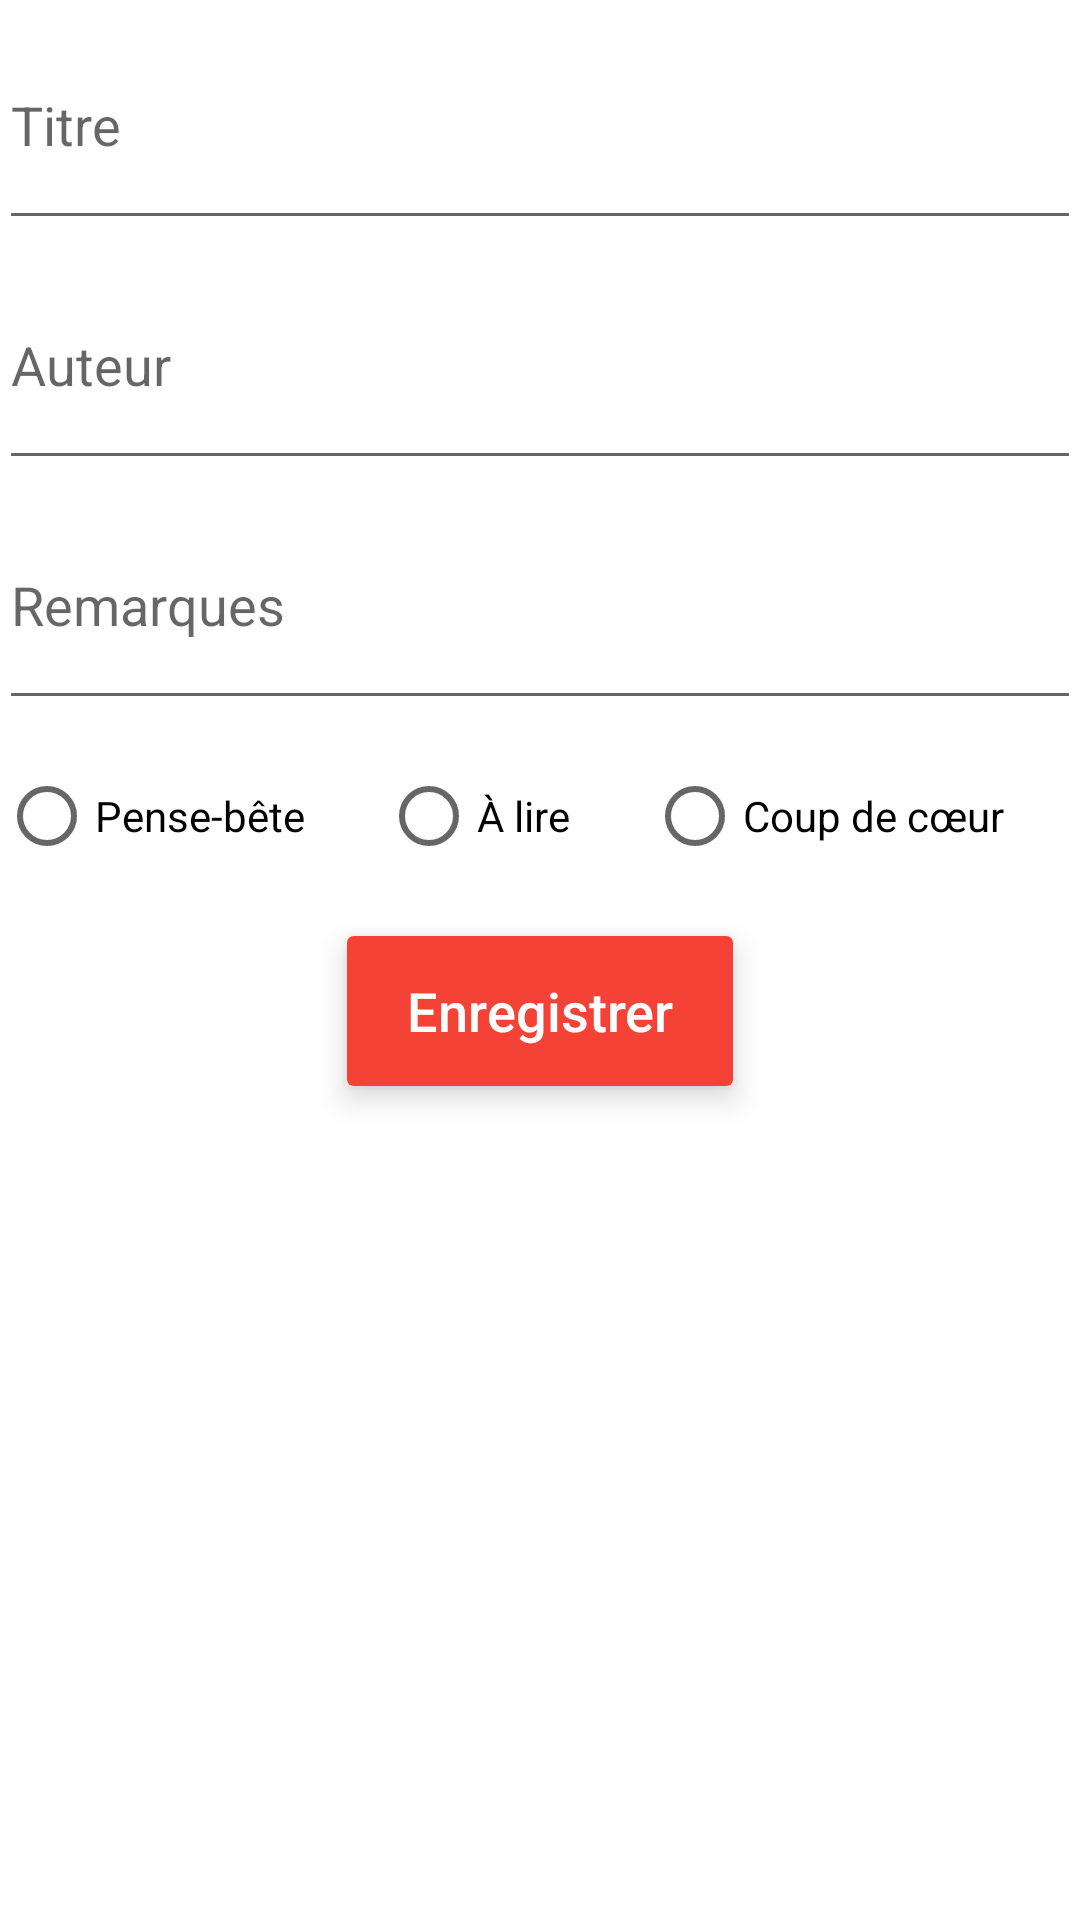

Produce the Android XML layout that renders to this screen, including the resource entries it uses.
<!-- AndroidManifest.xml: application theme AppTheme -->
<!-- res/layout/activity_book_note.xml -->
<RelativeLayout xmlns:android="http://schemas.android.com/apk/res/android"
    xmlns:tools="http://schemas.android.com/tools"
    xmlns:button="http://schemas.android.com/apk/res-auto"
    android:layout_width="match_parent"
    android:layout_height="match_parent"
    android:paddingLeft="@dimen/activity_horizontal_margin"
    android:paddingRight="@dimen/activity_horizontal_margin"
    android:paddingTop="@dimen/activity_vertical_margin"
    android:paddingBottom="@dimen/activity_vertical_margin"
    tools:context="com.notes.notes.newNote.BookNote">


    <LinearLayout
        android:orientation="vertical"
        android:layout_width="fill_parent"
        android:layout_height="fill_parent"
        android:layout_alignParentTop="true"
        android:layout_centerHorizontal="true">

        <EditText
            android:layout_width="fill_parent"
            android:layout_height="80dp"
            android:id="@+id/book_title"
            android:hint="Titre"/>

        <EditText
            android:layout_width="fill_parent"
            android:layout_height="80dp"
            android:id="@+id/book_author"
            android:hint="Auteur"/>

        <EditText
            android:layout_width="fill_parent"
            android:layout_height="80dp"
            android:id="@+id/book_notes"
            android:inputType="textMultiLine"
            android:ems="10"
            android:hint="Remarques"/>


        <RadioGroup
            android:layout_width="fill_parent"
            android:layout_height="wrap_content"
            android:orientation="horizontal"
            android:layout_marginTop="16dp">

            <RadioButton
                android:layout_width="wrap_content"
                android:layout_height="wrap_content"
                android:layout_weight="1"
                android:text="Pense-bête"
                android:id="@+id/radioPenseBete"
                android:layout_gravity="center_horizontal" />

            <RadioButton
                android:layout_width="wrap_content"
                android:layout_height="wrap_content"
                android:layout_weight="1"
                android:text="À lire"
                android:id="@+id/radioForReading"
                android:layout_gravity="center_horizontal" />

            <RadioButton
                android:layout_width="wrap_content"
                android:layout_height="wrap_content"
                android:layout_weight="1"
                android:text="Coup de cœur"
                android:id="@+id/radioFavorite"
                android:layout_gravity="center_horizontal" />

            </RadioGroup>

        <android.support.v7.widget.CardView
            xmlns:android="http://schemas.android.com/apk/res/android"
            xmlns:card_view="http://schemas.android.com/apk/res-auto"
            android:layout_width="wrap_content"
            android:layout_height="wrap_content"
            card_view:cardBackgroundColor="@color/red500"
            card_view:cardCornerRadius="2dp"
            android:layout_margin="24dp"
            card_view:cardElevation="6dp"
            android:layout_gravity="center"
            android:clickable="true"
            android:id="@+id/book_register"
            >

            <FrameLayout
                android:layout_width="fill_parent"
                android:layout_height="fill_parent"
                android:background="?android:attr/selectableItemBackground">

            <TextView android:id="@+id/text"
                android:layout_width="wrap_content"
                android:layout_height="50dp"
                android:paddingLeft="20dp"
                android:paddingRight="20dp"
                android:textColor="@color/white"
                android:fontFamily="sans-serif-medium"
                android:text="Enregistrer"
                android:textSize="18sp"
                android:gravity="center" />

            </FrameLayout>



        </android.support.v7.widget.CardView>




    </LinearLayout>
</RelativeLayout>
<!-- resources referenced by this layout -->
<resources>
  <color name="red500">#F44336</color>
  <color name="white">#FFFFFF</color>
  <style name="AppTheme" parent="AppTheme.Base">
          
      </style>
  <style name="AppTheme.Base" parent="Theme.AppCompat.Light.DarkActionBar">
          <item name="colorPrimary">@color/primaryColor</item>
          <item name="colorPrimaryDark">@color/colorPrimaryDark</item>
          <item name="colorAccent">@color/accentColor</item>
          <item name="android:activatedBackgroundIndicator">@drawable/list_activated_background</item>
          <item name="android:windowBackground">@color/white</item>
  
  
      </style>
  <color name="primaryColor">#3F51B5</color>
  <color name="colorPrimaryDark">#303F9F</color>
  <color name="accentColor">#FF9800</color>
  <!-- drawable list_activated_background (drawable) -->
  <?xml version="1.0" encoding="utf-8"?>
  <selector xmlns:android="http://schemas.android.com/apk/res/android">
      <item android:state_activated="true" android:drawable="@color/grey300" />
      <item android:state_checked="true" android:drawable="@color/grey300" />
      <item android:state_pressed="true" android:drawable="@color/grey300" />
      <item android:drawable="@android:color/transparent" />
  </selector>
  <color name="grey300">#E0E0E0</color>
</resources>
